Run: headless pygame with SDL's dummy video driver; simulated clock (each Clock.tick advances the game by its frame time, no real sleeping); random seed 0; keys injected as events and as key.get_pressed() state; mouse plan: one left click at the window centre at the start of phase 2, then a move to the lower-right quarter at the start of phase 3.
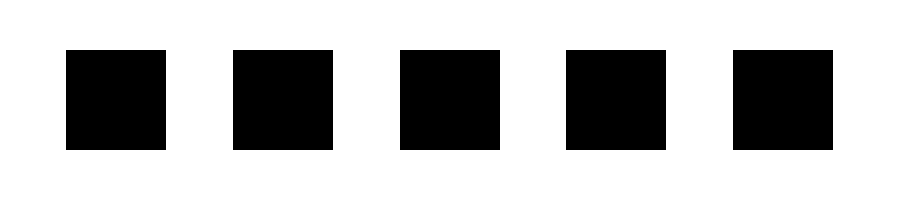
Frame 1 of 4 · flips 1–60 · no input
Frame 2 of 4 · flips 61–180 · clicked the window centre · tapped SPACE, RETURN · held RIGHT (→), D · screen unchanged from frame 1, image omitted
Frame 3 of 4 · flips 181–300 · moved the mouse to the lower-right quarter · held DOWN (↓), S · screen unchanged from frame 2, image omitted
Frame 4 of 4 · flips 301–420 · held LEFT (←), A, UP (↑), W · screen unchanged from frame 3, image omitted

The pygame program that drew these frames:

import pygame as pg, sys, random

pg.init()
screen = pg.display.set_mode((900,200))
pg.display.set_caption('当たりを探せ①')
width,height = screen.get_size()
spacew = (width-500)/6
spaceh = (height-100)/2
boxes = [pg.Rect(spacew+i*(100+spacew),spaceh,100,100) for i in range(5)]
atari = random.randint(0,4)
find = None

while True:
    screen.fill(pg.Color('white'))
    for id,box in enumerate(boxes):
        pg.draw.rect(screen,pg.Color('black'),box)
        if id == find:
            pg.draw.ellipse(screen,pg.Color('red'),box)

    pg.display.update()
    pg.time.Clock().tick(60)
    for event in pg.event.get():
        if event.type == pg.MOUSEBUTTONDOWN:
            mx,my = event.pos
            for id,box in enumerate(boxes):
                if box.collidepoint(mx,my) and id == atari:
                    find = atari

        if event.type == pg.QUIT:
            pg.quit()
            sys.exit()
